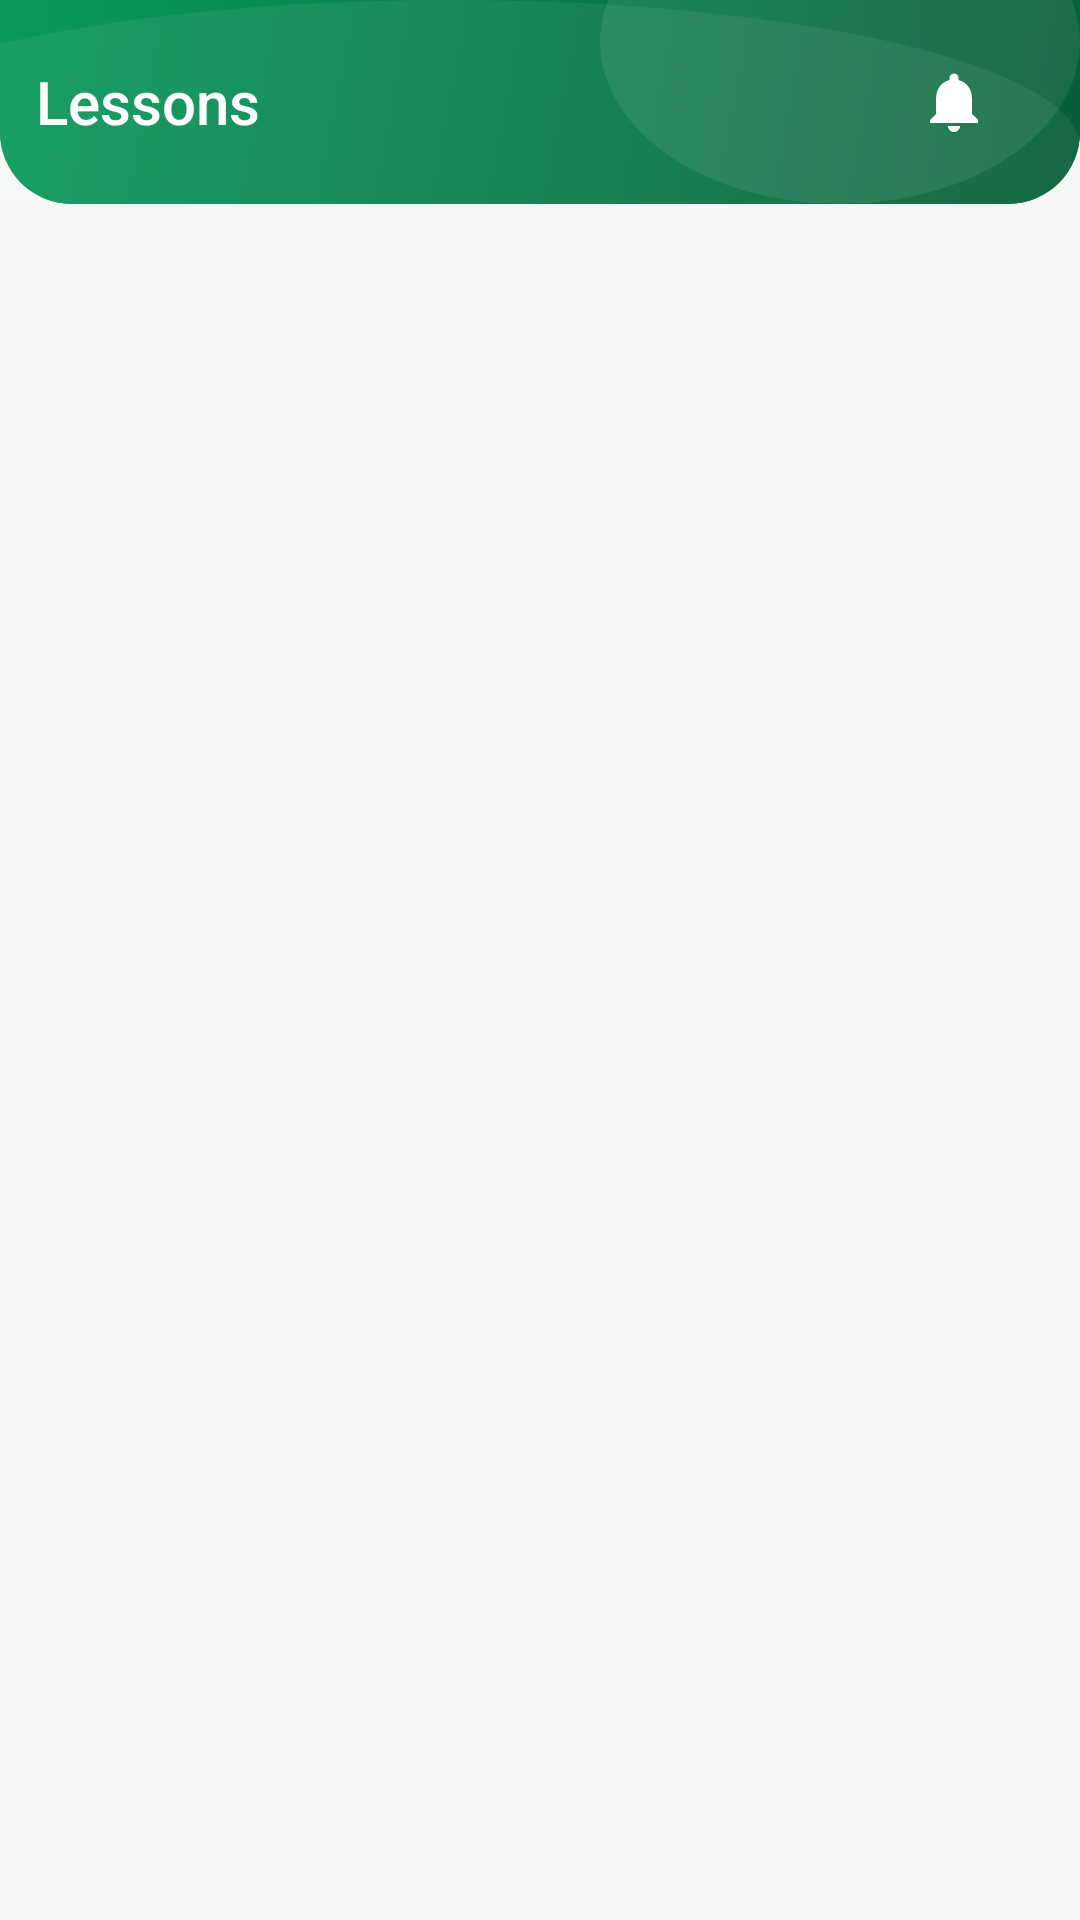

Layout XML and referenced resources for this Android screen:
<!-- AndroidManifest.xml: activity theme Theme.ClassroomApp.NoActionBar -->
<!-- res/layout/activity_join_requests.xml -->
<?xml version="1.0" encoding="utf-8"?>
<androidx.coordinatorlayout.widget.CoordinatorLayout xmlns:android="http://schemas.android.com/apk/res/android"
    xmlns:app="http://schemas.android.com/apk/res-auto"
    xmlns:tools="http://schemas.android.com/tools"
    android:layout_width="match_parent"
    android:layout_height="match_parent"
    android:background="@color/background"
    tools:context=".ui.notifications.JoinRequestsActivity">

    <com.google.android.material.appbar.AppBarLayout
        android:layout_width="match_parent"
        android:layout_height="wrap_content"
        android:background="@drawable/bg_header">

        <include
            android:id="@+id/appHeader"
            layout="@layout/include_app_header_sub"
            android:layout_width="match_parent"
            android:layout_height="@dimen/header_height_sub" />

    </com.google.android.material.appbar.AppBarLayout>

    <FrameLayout
        android:layout_width="match_parent"
        android:layout_height="match_parent"
        app:layout_behavior="@string/appbar_scrolling_view_behavior">

        <androidx.recyclerview.widget.RecyclerView
            android:id="@+id/recyclerJoinRequests"
            android:layout_width="match_parent"
            android:layout_height="match_parent"
            android:clipToPadding="false"
            android:paddingTop="@dimen/spacing_sm"
            android:paddingBottom="88dp"
            tools:listitem="@layout/item_join_request" />

        <LinearLayout
            android:id="@+id/emptyState"
            android:layout_width="wrap_content"
            android:layout_height="wrap_content"
            android:layout_gravity="center"
            android:gravity="center"
            android:orientation="vertical"
            android:padding="@dimen/spacing_xxxl"
            android:visibility="gone"
            tools:visibility="visible">

            <ImageView
                android:layout_width="120dp"
                android:layout_height="120dp"
                android:layout_marginBottom="@dimen/spacing_xl"
                android:alpha="0.5"
                android:src="@drawable/ic_people"
                app:tint="@color/primary" />

            <TextView
                android:id="@+id/tvEmptyTitle"
                android:layout_width="wrap_content"
                android:layout_height="wrap_content"
                android:fontFamily="sans-serif-medium"
                android:text="@string/no_pending_requests"
                android:textColor="@color/text"
                android:textSize="20sp" />

            <TextView
                android:id="@+id/tvEmptyBody"
                android:layout_width="wrap_content"
                android:layout_height="wrap_content"
                android:layout_marginTop="@dimen/spacing_sm"
                android:gravity="center"
                android:text="@string/no_pending_requests_body"
                android:alpha="0.6"
                android:textColor="@color/text"
                android:textSize="14sp" />

        </LinearLayout>

    </FrameLayout>

</androidx.coordinatorlayout.widget.CoordinatorLayout>
<!-- res/layout/include_app_header_sub.xml (included above) -->
<?xml version="1.0" encoding="utf-8"?>
<LinearLayout xmlns:android="http://schemas.android.com/apk/res/android"
    xmlns:app="http://schemas.android.com/apk/res-auto"
    xmlns:tools="http://schemas.android.com/tools"
    android:layout_width="match_parent"
    android:layout_height="@dimen/header_height_sub"
    android:background="@drawable/bg_header_decorative"
    android:gravity="center_vertical"
    android:orientation="horizontal"
    android:paddingStart="@dimen/spacing_xs"
    android:paddingEnd="@dimen/header_padding_horizontal">

    
    <ImageButton
        android:id="@+id/btnHeaderBack"
        android:layout_width="@dimen/notification_icon_size"
        android:layout_height="@dimen/notification_icon_size"
        android:background="?attr/selectableItemBackgroundBorderless"
        android:contentDescription="@string/header_back"
        android:padding="8dp"
        android:scaleType="centerInside"
        android:src="@drawable/ic_arrow_back_white"
        android:visibility="gone"
        tools:visibility="visible" />

    
    <TextView
        android:id="@+id/txtHeaderTitle"
        android:layout_width="0dp"
        android:layout_height="wrap_content"
        android:layout_marginStart="@dimen/spacing_sm"
        android:layout_weight="1"
        android:ellipsize="end"
        android:fontFamily="sans-serif-medium"
        android:gravity="center_vertical"
        android:maxLines="1"
        android:textColor="@color/white"
        android:textSize="@dimen/header_title_size"
        tools:text="Lessons" />

    
    <FrameLayout
        android:id="@+id/btnNotificationsSub"
        android:layout_width="wrap_content"
        android:layout_height="wrap_content"
        android:background="?attr/selectableItemBackgroundBorderless"
        android:padding="4dp">

        <ImageView
            android:id="@+id/imgNotificationBellSub"
            android:layout_width="@dimen/notification_icon_size"
            android:layout_height="@dimen/notification_icon_size"
            android:contentDescription="@string/notification_bell"
            android:padding="6dp"
            android:scaleType="centerInside"
            android:src="@drawable/ic_notification_bell" />

        <TextView
            android:id="@+id/txtNotificationBadgeSub"
            style="@style/NotificationBadge"
            android:layout_gravity="top|end"
            android:visibility="gone"
            tools:text="3"
            tools:visibility="visible" />
    </FrameLayout>

</LinearLayout>
<!-- res/layout/item_join_request.xml (included above) -->
<?xml version="1.0" encoding="utf-8"?>
<com.google.android.material.card.MaterialCardView
    xmlns:android="http://schemas.android.com/apk/res/android"
    xmlns:app="http://schemas.android.com/apk/res-auto"
    xmlns:tools="http://schemas.android.com/tools"
    android:layout_width="match_parent"
    android:layout_height="wrap_content"
    android:layout_marginHorizontal="@dimen/spacing_lg"
    android:layout_marginVertical="@dimen/spacing_xs"
    app:cardCornerRadius="@dimen/card_corner_medium"
    app:cardElevation="0dp"
    app:strokeWidth="1dp"
    app:strokeColor="@color/outline_light">

    <LinearLayout
        android:layout_width="match_parent"
        android:layout_height="wrap_content"
        android:orientation="vertical"
        android:padding="@dimen/spacing_lg">

        
        <LinearLayout
            android:layout_width="match_parent"
            android:layout_height="wrap_content"
            android:gravity="center_vertical"
            android:orientation="horizontal">

            <com.google.android.material.imageview.ShapeableImageView
                android:id="@+id/ivAvatar"
                android:layout_width="@dimen/icon_avatar_small"
                android:layout_height="@dimen/icon_avatar_small"
                android:background="@drawable/bg_circle_primary"
                android:contentDescription="@string/student_avatar"
                app:shapeAppearanceOverlay="@style/ShapeAppearance.Material3.Corner.Full" />

            <LinearLayout
                android:layout_width="0dp"
                android:layout_height="wrap_content"
                android:layout_marginStart="@dimen/spacing_md"
                android:layout_weight="1"
                android:orientation="vertical">

                <TextView
                    android:id="@+id/tvStudentName"
                    android:layout_width="match_parent"
                    android:layout_height="wrap_content"
                    android:ellipsize="end"
                    android:fontFamily="sans-serif-medium"
                    android:maxLines="1"
                    android:textColor="@color/text"
                    android:textSize="@dimen/text_body"
                    tools:text="Juan Dela Cruz" />

                <TextView
                    android:id="@+id/tvClassName"
                    android:layout_width="match_parent"
                    android:layout_height="wrap_content"
                    android:layout_marginTop="@dimen/spacing_xxs"
                    android:ellipsize="end"
                    android:fontFamily="sans-serif"
                    android:maxLines="1"
                    android:textColor="@color/text"
                    android:textSize="@dimen/text_caption"
                    android:alpha="0.6"
                    tools:text="Math 101 - Section A" />

            </LinearLayout>

        </LinearLayout>

        
        <TextView
            android:id="@+id/tvRequestedAt"
            android:layout_width="match_parent"
            android:layout_height="wrap_content"
            android:layout_marginTop="@dimen/spacing_sm"
            android:fontFamily="sans-serif"
            android:textColor="@color/text"
            android:textSize="@dimen/text_label"
            android:alpha="0.5"
            tools:text="Requested 2 hours ago" />

        
        <LinearLayout
            android:layout_width="match_parent"
            android:layout_height="wrap_content"
            android:layout_marginTop="@dimen/spacing_md"
            android:orientation="horizontal">

            <com.google.android.material.button.MaterialButton
                android:id="@+id/btnApprove"
                style="@style/Widget.Material3.Button.TonalButton"
                android:layout_width="0dp"
                android:layout_height="40dp"
                android:layout_weight="1"
                android:layout_marginEnd="@dimen/spacing_sm"
                android:backgroundTint="#E8F5E9"
                android:text="@string/btn_approve"
                android:textAllCaps="false"
                android:textColor="@color/primary"
                android:textSize="@dimen/text_body_small"
                app:cornerRadius="@dimen/card_corner_small" />

            <com.google.android.material.button.MaterialButton
                android:id="@+id/btnDeny"
                style="@style/Widget.Material3.Button.OutlinedButton"
                android:layout_width="0dp"
                android:layout_height="40dp"
                android:layout_weight="1"
                android:text="@string/btn_deny"
                android:textAllCaps="false"
                android:textColor="#D32F2F"
                android:textSize="@dimen/text_body_small"
                app:cornerRadius="@dimen/card_corner_small"
                app:strokeColor="#FFCDD2" />

        </LinearLayout>

    </LinearLayout>

</com.google.android.material.card.MaterialCardView>
<!-- resources referenced by this layout -->
<resources>
  <color name="background">#F4F7F5</color>
  <color name="outline_light">#E2E9E5</color>
  <color name="primary">#087A4A</color>
  <color name="text">#17332A</color>
  <color name="white">#FFFFFF</color>
  <dimen name="card_corner_medium">12dp</dimen>
  <dimen name="card_corner_small">8dp</dimen>
  <dimen name="header_height_sub">68dp</dimen>
  <dimen name="header_padding_horizontal">20dp</dimen>
  <dimen name="header_title_size">20sp</dimen>
  <dimen name="icon_avatar_small">40dp</dimen>
  <dimen name="notification_icon_size">36dp</dimen>
  <dimen name="spacing_lg">16dp</dimen>
  <dimen name="spacing_md">12dp</dimen>
  <dimen name="spacing_sm">8dp</dimen>
  <dimen name="spacing_xl">20dp</dimen>
  <dimen name="spacing_xs">4dp</dimen>
  <dimen name="spacing_xxs">2dp</dimen>
  <dimen name="spacing_xxxl">32dp</dimen>
  <dimen name="text_body">14sp</dimen>
  <dimen name="text_body_small">13sp</dimen>
  <dimen name="text_caption">12sp</dimen>
  <dimen name="text_label">11sp</dimen>
  <!-- drawable bg_header (drawable) -->
  <?xml version="1.0" encoding="utf-8"?>
  <shape xmlns:android="http://schemas.android.com/apk/res/android"
      android:shape="rectangle">
      <gradient
          android:startColor="@color/header_gradient_start"
          android:endColor="@color/header_gradient_end"
          android:angle="135" />
      <corners
          android:bottomLeftRadius="@dimen/header_corner_radius"
          android:bottomRightRadius="@dimen/header_corner_radius" />
  </shape>
  <!-- drawable ic_notification_bell (drawable) -->
  <vector xmlns:android="http://schemas.android.com/apk/res/android"
      android:width="24dp"
      android:height="24dp"
      android:viewportWidth="24"
      android:viewportHeight="24"
      android:tint="@color/white">
      <path
          android:fillColor="@android:color/white"
          android:pathData="M12,22c1.1,0 2,-0.9 2,-2h-4c0,1.1 0.89,2 2,2zM18,16v-5c0,-3.07 -1.64,-5.64 -4.5,-6.32V4c0,-0.83 -0.67,-1.5 -1.5,-1.5s-1.5,0.67 -1.5,1.5v0.68C7.63,5.36 6,7.92 6,11v5l-2,2v1h16v-1l-2,-2z" />
  </vector>
  <string name="btn_approve">Approve</string>
  <string name="btn_deny">Deny</string>
  <string name="header_back">Back</string>
  <string name="no_pending_requests">No pending requests</string>
  <string name="no_pending_requests_body">When students request to join your classes, they will appear here.</string>
  <string name="notification_bell">Notifications</string>
  <string name="student_avatar">Student avatar</string>
  <style name="Theme.ClassroomApp.NoActionBar">
          <item name="windowActionBar">false</item>
          <item name="windowNoTitle">true</item>
      </style>
  <color name="header_gradient_start">#065E39</color>
  <color name="header_gradient_end">#0A995C</color>
  <dimen name="header_corner_radius">24dp</dimen>
  <dimen name="notification_badge_size">10dp</dimen>
  <!-- drawable bg_notification_badge (drawable) -->
  <?xml version="1.0" encoding="utf-8"?>
  <shape xmlns:android="http://schemas.android.com/apk/res/android"
      android:shape="oval">
      <solid android:color="@color/notification_red" />
      <stroke
          android:width="1.5dp"
          android:color="@color/white" />
      <size
          android:width="@dimen/notification_badge_size"
          android:height="@dimen/notification_badge_size" />
  </shape>
  <color name="notification_red">#D93636</color>
</resources>
